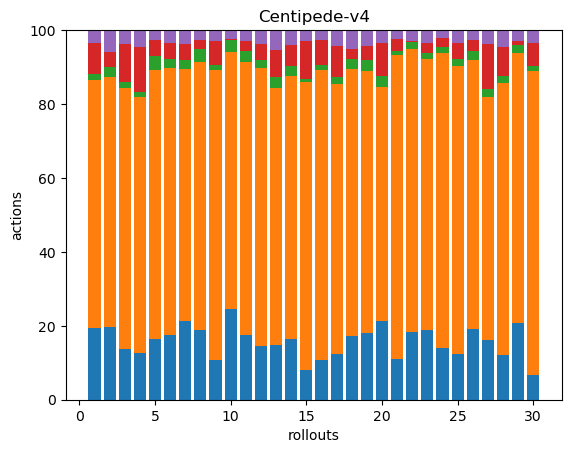

Source data for this figure (header and first rows):
39, 136, 3, 17, 7, 0, 0, 0, 0, 0, 0, 0, 0, 0, 0, 0, 0, 0
34, 116, 5, 7, 10, 0, 0, 0, 0, 0, 0, 0, 0, 0, 0, 0, 0, 0
43, 222, 5, 32, 12, 0, 0, 0, 0, 0, 0, 0, 0, 0, 0, 0, 0, 0
37, 203, 4, 36, 13, 0, 0, 0, 0, 0, 0, 0, 0, 0, 0, 0, 0, 0
38, 169, 9, 10, 6, 0, 0, 0, 0, 0, 0, 0, 0, 0, 0, 0, 0, 0
36, 148, 5, 9, 7, 0, 0, 0, 0, 0, 0, 0, 0, 0, 0, 0, 0, 0
45, 143, 5, 9, 8, 0, 0, 0, 0, 0, 0, 0, 0, 0, 0, 0, 0, 0
41, 158, 8, 5, 6, 0, 0, 0, 0, 0, 0, 0, 0, 0, 0, 0, 0, 0
50, 362, 7, 29, 14, 0, 0, 0, 0, 0, 0, 0, 0, 0, 0, 0, 0, 0
54, 152, 7, 1, 5, 0, 0, 0, 0, 0, 0, 0, 0, 0, 0, 0, 0, 0
34, 144, 6, 5, 6, 0, 0, 0, 0, 0, 0, 0, 0, 0, 0, 0, 0, 0
43, 223, 6, 13, 11, 0, 0, 0, 0, 0, 0, 0, 0, 0, 0, 0, 0, 0
33, 155, 7, 16, 12, 0, 0, 0, 0, 0, 0, 0, 0, 0, 0, 0, 0, 0
29, 125, 5, 10, 7, 0, 0, 0, 0, 0, 0, 0, 0, 0, 0, 0, 0, 0
29, 283, 3, 37, 11, 0, 0, 0, 0, 0, 0, 0, 0, 0, 0, 0, 0, 0
33, 242, 4, 21, 8, 0, 0, 0, 0, 0, 0, 0, 0, 0, 0, 0, 0, 0
31, 185, 5, 21, 11, 0, 0, 0, 0, 0, 0, 0, 0, 0, 0, 0, 0, 0
31, 131, 5, 5, 9, 0, 0, 0, 0, 0, 0, 0, 0, 0, 0, 0, 0, 0
33, 130, 5, 7, 8, 0, 0, 0, 0, 0, 0, 0, 0, 0, 0, 0, 0, 0
36, 107, 5, 15, 6, 0, 0, 0, 0, 0, 0, 0, 0, 0, 0, 0, 0, 0
40, 302, 4, 12, 9, 0, 0, 0, 0, 0, 0, 0, 0, 0, 0, 0, 0, 0
39, 163, 4, 1, 6, 0, 0, 0, 0, 0, 0, 0, 0, 0, 0, 0, 0, 0
48, 185, 4, 7, 9, 0, 0, 0, 0, 0, 0, 0, 0, 0, 0, 0, 0, 0
38, 214, 5, 6, 6, 0, 0, 0, 0, 0, 0, 0, 0, 0, 0, 0, 0, 0
35, 222, 6, 12, 10, 0, 0, 0, 0, 0, 0, 0, 0, 0, 0, 0, 0, 0
45, 170, 6, 7, 6, 0, 0, 0, 0, 0, 0, 0, 0, 0, 0, 0, 0, 0
49, 199, 7, 37, 11, 0, 0, 0, 0, 0, 0, 0, 0, 0, 0, 0, 0, 0
36, 219, 6, 23, 14, 0, 0, 0, 0, 0, 0, 0, 0, 0, 0, 0, 0, 0
51, 180, 5, 3, 7, 0, 0, 0, 0, 0, 0, 0, 0, 0, 0, 0, 0, 0
27, 338, 6, 26, 14, 0, 0, 0, 0, 0, 0, 0, 0, 0, 0, 0, 0, 0
